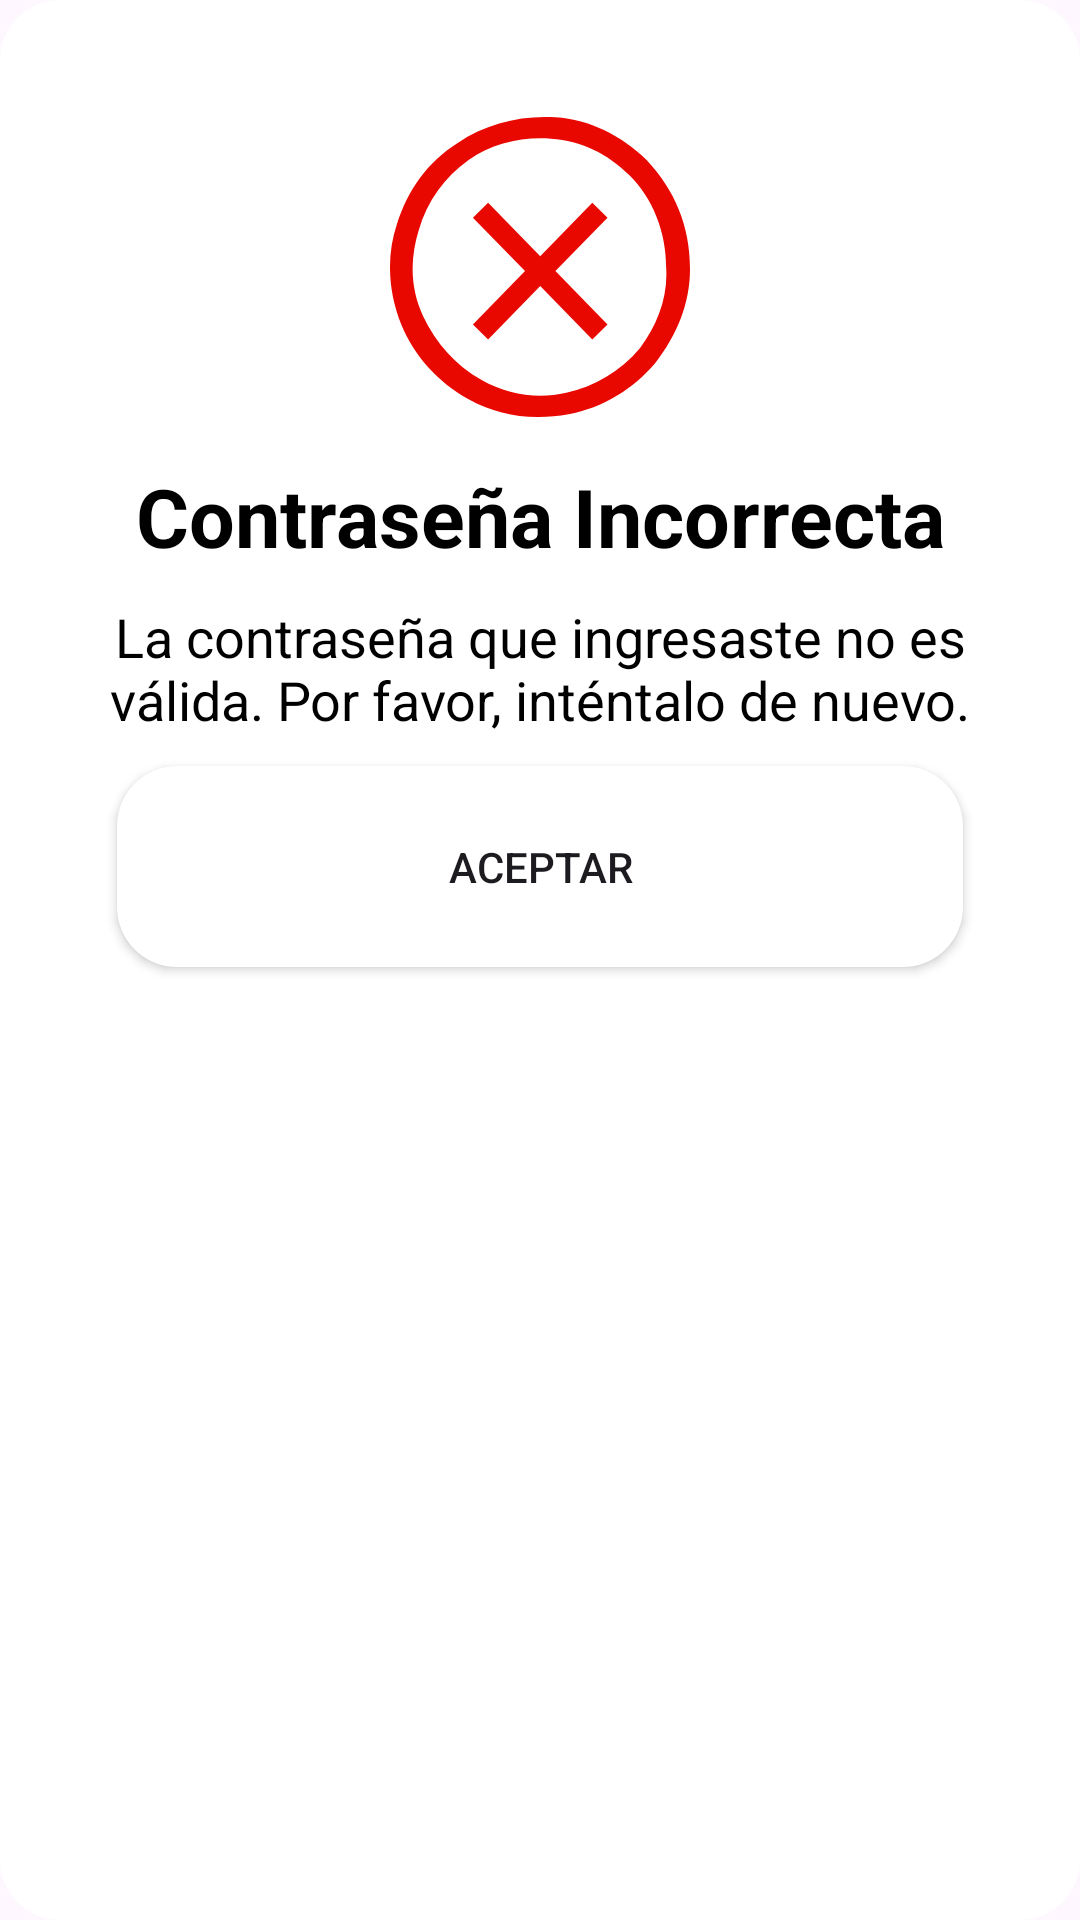

Reconstruct the res/layout file that produces this screen, plus the resources it refers to.
<!-- AndroidManifest.xml: application theme Theme.SIGEVA -->
<!-- res/layout/alert_dialog_login.xml -->
<?xml version="1.0" encoding="utf-8"?>
<LinearLayout xmlns:android="http://schemas.android.com/apk/res/android"
    android:layout_width="250dp"
    xmlns:app="http://schemas.android.com/apk/res-auto"
    android:orientation="vertical"
    android:layout_gravity="center"
    android:background="@drawable/background_modal"
    android:layout_height="wrap_content">


    <ImageView
        android:layout_width="100dp"
        android:layout_height="100dp"
        android:src="@drawable/wrong_icon_modal"
        android:layout_gravity="center"
        android:layout_marginTop="15dp"
        />

    <TextView
        android:layout_width="match_parent"
        android:layout_height="wrap_content"
        android:text="Contraseña Incorrecta"
        android:textColor="@color/black"
        android:layout_marginHorizontal="10dp"
        android:textAlignment="center"
        android:layout_marginTop="15dp"
        android:textSize="27sp"
        android:textStyle="bold"
        />

    <TextView
        android:layout_width="match_parent"
        android:layout_height="wrap_content"
        android:text="La contraseña que ingresaste no es válida. Por favor, inténtalo de nuevo."
        android:textSize="18sp"
        android:textAlignment="center"
        android:textColor="@color/black"
        android:layout_marginTop="10dp"
        android:layout_marginHorizontal="10dp"
        />


    <Button
        android:layout_width="match_parent"
        android:layout_height="wrap_content"
        android:text="Aceptar"
        android:background="@drawable/background_modal"
        app:backgroundTint="@color/secondary_color"
        android:layout_marginVertical="10dp"
        android:id="@+id/btnModalAceptar"
        android:layout_marginHorizontal="15dp"
        />





</LinearLayout>
<!-- resources referenced by this layout -->
<resources>
  <color name="black">#FF000000</color>
  <color name="secondary_color">#FFFFFFFF</color>
  <!-- drawable background_modal (drawable) -->
  <?xml version="1.0" encoding="utf-8"?>
  <shape xmlns:android="http://schemas.android.com/apk/res/android"
      android:shape="rectangle">
      <solid android:color="@android:color/white" />
      <corners android:radius="20dp" />
      <padding
          android:left="24dp"
          android:top="24dp"
          android:right="24dp"
          android:bottom="24dp" />
  </shape>
  <!-- drawable wrong_icon_modal (drawable) -->
  <vector xmlns:android="http://schemas.android.com/apk/res/android"
      android:width="103dp"
      android:height="103dp"
      android:viewportWidth="103"
      android:viewportHeight="103">
    <path
        android:pathData="M56.79,0.11C68.72,0.84 79.9,6.71 88.09,14.77C97.78,25.04 103,37.5 103,52.17C103,63.9 98.53,74.9 91.08,84.43C83.62,93.23 73.19,99.83 61.26,102.03C49.34,104.23 37.41,102.76 26.98,96.9C16.55,91.03 8.35,82.23 3.88,71.23C-0.6,60.23 -1.34,47.77 2.39,36.77C6.11,25.04 12.82,15.51 23.25,8.91C32.94,2.31 44.87,-0.62 56.79,0.11ZM60.52,94.7C70.21,92.5 79.15,87.36 85.86,79.3C91.82,71.23 95.55,61.7 94.8,51.44C94.8,39.7 90.33,27.97 82.13,19.91C74.68,12.57 65.74,8.18 55.3,7.44C45.61,6.71 35.18,8.91 26.98,14.77C18.78,20.64 12.82,28.71 9.84,38.97C6.86,48.5 6.86,58.77 11.33,68.3C15.8,77.83 22.51,85.16 31.45,90.3C40.4,95.43 50.83,96.9 60.52,94.7ZM51.58,47.77L69.46,29.44L74.68,34.57L56.79,52.9L74.68,71.23L69.46,76.37L51.58,58.04L33.69,76.37L28.47,71.23L46.36,52.9L28.47,34.57L33.69,29.44L51.58,47.77Z"
        android:fillColor="#E90800"
        android:fillType="evenOdd"/>
  </vector>
  <style name="Theme.SIGEVA" parent="Base.Theme.SIGEVA" />
  <style name="Base.Theme.SIGEVA" parent="Theme.Material3.DayNight.NoActionBar">
          
          
      </style>
</resources>
